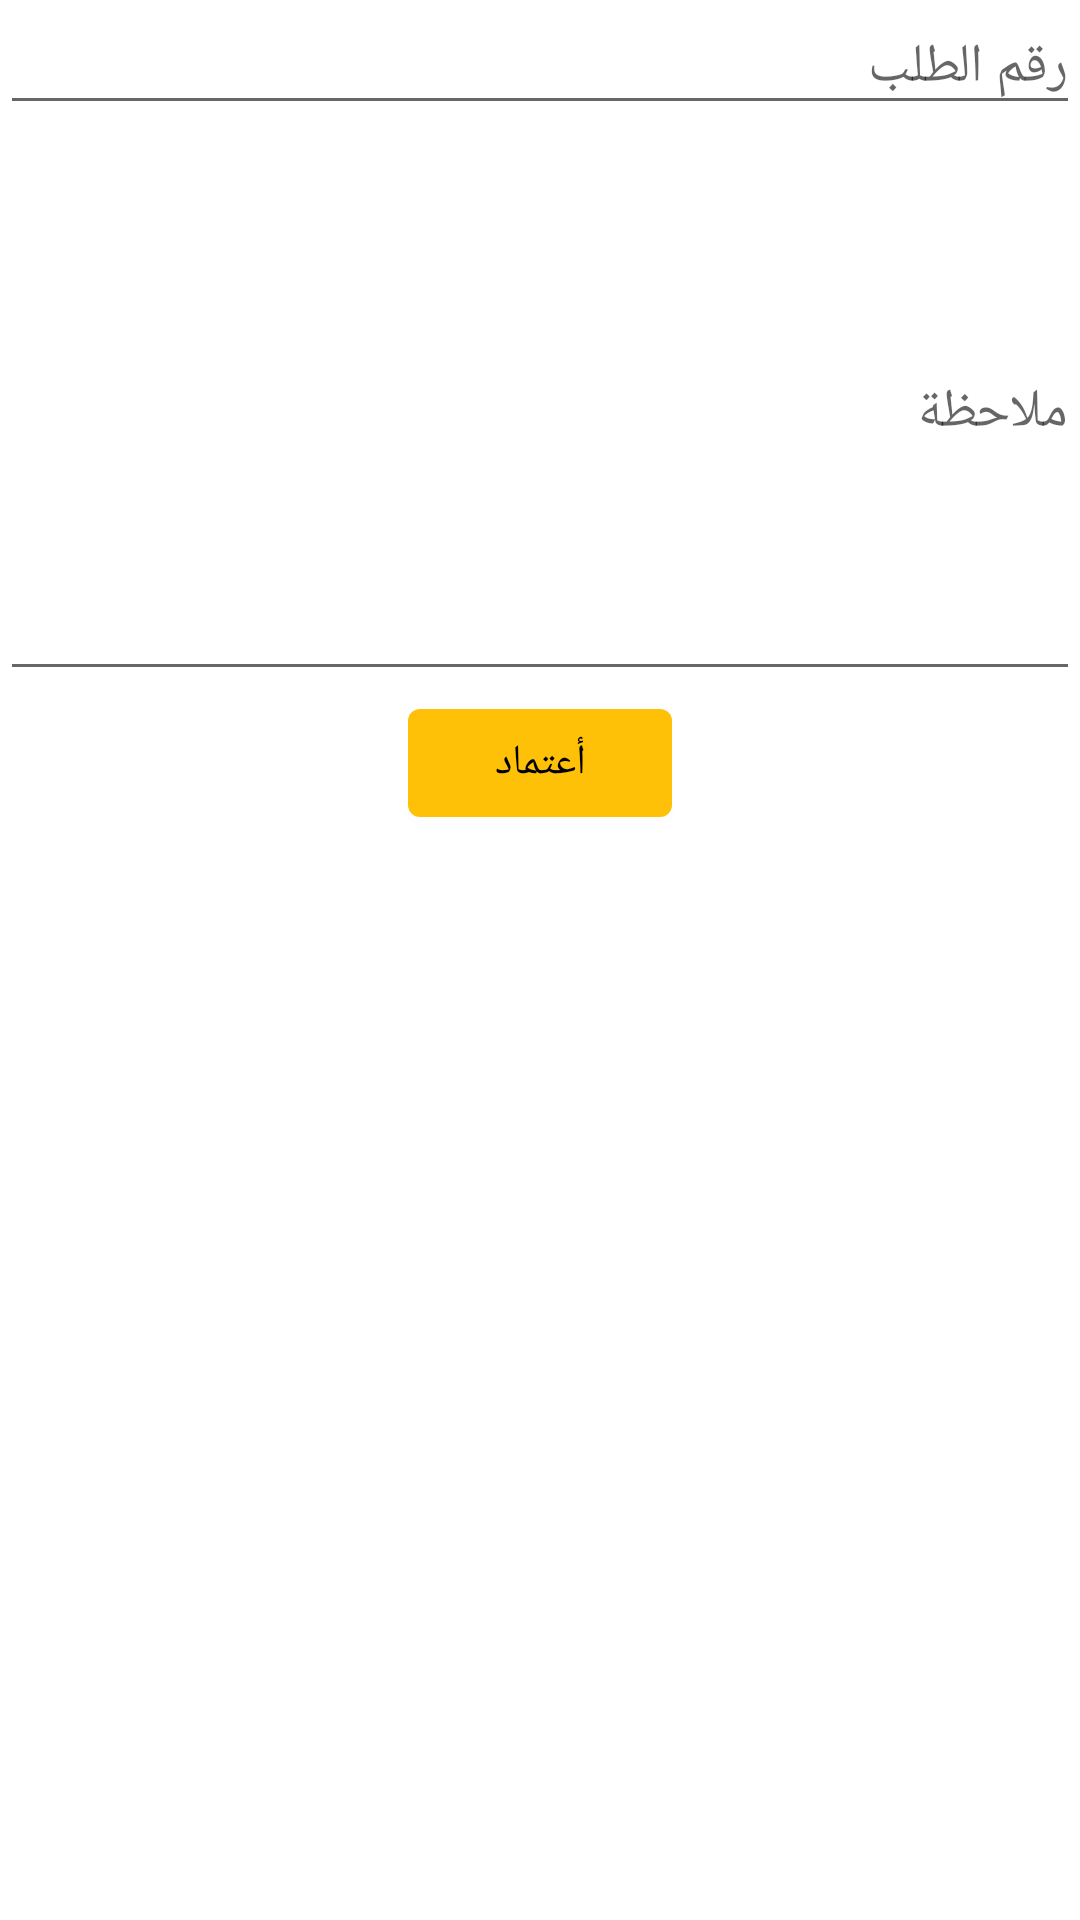

Reconstruct the res/layout file that produces this screen, plus the resources it refers to.
<!-- AndroidManifest.xml: application theme Theme.EstimationApp -->
<!-- res/layout/activity_upload_note_screen.xml -->
<?xml version="1.0" encoding="utf-8"?>
<androidx.constraintlayout.widget.ConstraintLayout xmlns:android="http://schemas.android.com/apk/res/android"
    xmlns:app="http://schemas.android.com/apk/res-auto"
    xmlns:tools="http://schemas.android.com/tools"
    android:layout_width="match_parent"
    android:layout_height="match_parent"
    tools:context=".ui.screens.uploadNoteScreen">

<LinearLayout
    android:orientation="vertical"
    android:layout_width="match_parent"
    android:layout_height="match_parent">



        <EditText
            android:id="@+id/applNo"
            android:layout_width="match_parent"
            android:layout_height="wrap_content"
            android:inputType="number"
            android:hint="رقم الطلب"
            />

    <EditText
        android:id="@+id/applNote"
        android:layout_width="match_parent"
        android:layout_height="wrap_content"
        android:hint="ملاحظة"
        android:inputType="textMultiLine"
        android:lines="8"
        />

    <Button
        android:id="@+id/submitBtn"
        android:layout_width="wrap_content"
        android:layout_height="wrap_content"
        android:text="أعتماد"
        android:textColor="@color/black"
        android:layout_gravity="center"
        />

</LinearLayout>







</androidx.constraintlayout.widget.ConstraintLayout>
<!-- resources referenced by this layout -->
<resources>
  <color name="black">#FF000000</color>
  <style name="Theme.EstimationApp" parent="Theme.MaterialComponents.DayNight.DarkActionBar">
          
          <item name="colorPrimary">#FFC107</item>
          <item name="colorPrimaryVariant">#FB8C00</item>
          <item name="colorOnPrimary">@color/white</item>
          
          <item name="colorSecondary">@color/teal_200</item>
          <item name="colorSecondaryVariant">@color/teal_700</item>
          <item name="colorOnSecondary">@color/black</item>
          
          
          <item name="android:statusBarColor" tools:targetApi="l">?attr/colorPrimaryVariant</item>
          
      </style>
  <color name="white">#FFFFFFFF</color>
  <color name="teal_200">#FF03DAC5</color>
  <color name="teal_700">#FF018786</color>
</resources>
